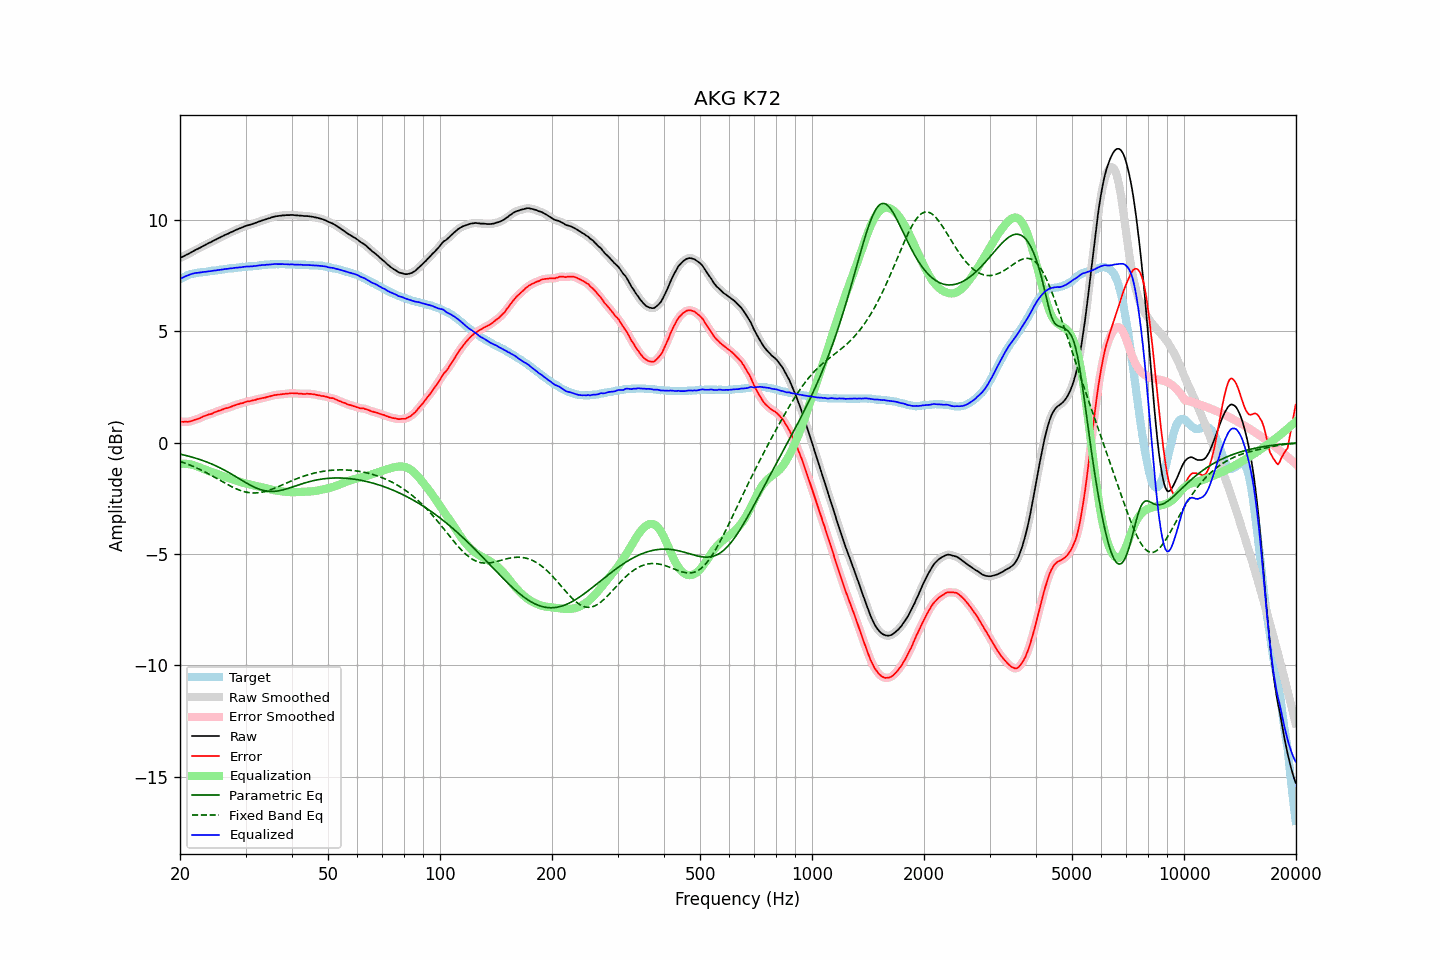

The table this chart was drawn from, first rows:
frequency, raw, error, smoothed, error_smoothed, equalization, parametric_eq, fixed_band_eq, equalized_raw, equalized_smoothed, target
20.00, 8.30, 0.95, 8.30, 0.95, -0.95, -0.51, -0.83, 7.35, 7.35, 7.35
20.20, 8.34, 0.95, 8.33, 0.94, -0.94, -0.53, -0.86, 7.39, 7.39, 7.39
20.40, 8.37, 0.94, 8.37, 0.94, -0.94, -0.54, -0.89, 7.43, 7.43, 7.43
20.61, 8.40, 0.95, 8.41, 0.94, -0.94, -0.56, -0.91, 7.46, 7.46, 7.46
20.81, 8.45, 0.95, 8.44, 0.94, -0.95, -0.58, -0.94, 7.50, 7.50, 7.50
21.02, 8.48, 0.94, 8.48, 0.95, -0.95, -0.60, -0.97, 7.52, 7.53, 7.54
21.23, 8.52, 0.96, 8.52, 0.96, -0.96, -0.62, -1.00, 7.55, 7.55, 7.56
21.44, 8.56, 0.98, 8.55, 0.97, -0.98, -0.63, -1.03, 7.58, 7.58, 7.58
21.66, 8.60, 1.00, 8.60, 1.00, -1.00, -0.66, -1.06, 7.60, 7.60, 7.60
21.87, 8.64, 1.03, 8.64, 1.02, -1.02, -0.68, -1.09, 7.62, 7.62, 7.61
22.09, 8.68, 1.05, 8.67, 1.05, -1.04, -0.70, -1.12, 7.63, 7.63, 7.63
22.31, 8.71, 1.07, 8.71, 1.07, -1.07, -0.72, -1.15, 7.63, 7.64, 7.64
22.54, 8.75, 1.10, 8.75, 1.10, -1.10, -0.74, -1.19, 7.64, 7.64, 7.65
22.76, 8.79, 1.13, 8.79, 1.13, -1.13, -0.77, -1.22, 7.65, 7.65, 7.66
22.99, 8.83, 1.17, 8.83, 1.16, -1.16, -0.79, -1.26, 7.67, 7.66, 7.66
23.22, 8.87, 1.20, 8.86, 1.19, -1.19, -0.82, -1.29, 7.68, 7.67, 7.67
23.45, 8.90, 1.22, 8.90, 1.22, -1.22, -0.85, -1.33, 7.68, 7.68, 7.68
23.69, 8.93, 1.25, 8.94, 1.25, -1.24, -0.87, -1.37, 7.69, 7.69, 7.69
23.92, 8.98, 1.28, 8.97, 1.27, -1.27, -0.90, -1.41, 7.70, 7.70, 7.70
24.16, 9.01, 1.29, 9.01, 1.29, -1.30, -0.93, -1.45, 7.71, 7.71, 7.72
24.40, 9.05, 1.31, 9.05, 1.32, -1.32, -0.96, -1.49, 7.72, 7.72, 7.74
24.65, 9.09, 1.36, 9.08, 1.35, -1.35, -0.99, -1.53, 7.74, 7.73, 7.73
24.89, 9.12, 1.38, 9.12, 1.38, -1.38, -1.03, -1.57, 7.74, 7.74, 7.74
25.14, 9.16, 1.41, 9.16, 1.41, -1.40, -1.06, -1.61, 7.75, 7.75, 7.75
25.39, 9.20, 1.44, 9.19, 1.43, -1.43, -1.09, -1.65, 7.77, 7.76, 7.76
25.65, 9.23, 1.45, 9.23, 1.46, -1.46, -1.13, -1.69, 7.77, 7.77, 7.78
25.91, 9.26, 1.49, 9.26, 1.48, -1.48, -1.17, -1.73, 7.78, 7.78, 7.78
26.16, 9.30, 1.51, 9.30, 1.51, -1.51, -1.20, -1.77, 7.79, 7.79, 7.79
26.43, 9.34, 1.54, 9.33, 1.53, -1.53, -1.24, -1.81, 7.80, 7.80, 7.80
26.69, 9.37, 1.56, 9.37, 1.55, -1.55, -1.28, -1.85, 7.81, 7.81, 7.81
26.96, 9.40, 1.57, 9.40, 1.57, -1.58, -1.32, -1.89, 7.82, 7.82, 7.83
27.23, 9.44, 1.60, 9.43, 1.60, -1.60, -1.36, -1.93, 7.83, 7.83, 7.84
27.50, 9.47, 1.63, 9.47, 1.62, -1.63, -1.40, -1.97, 7.84, 7.84, 7.84
27.77, 9.50, 1.66, 9.50, 1.65, -1.65, -1.45, -2.00, 7.84, 7.85, 7.84
28.05, 9.54, 1.68, 9.53, 1.68, -1.68, -1.49, -2.04, 7.86, 7.86, 7.86
28.33, 9.57, 1.71, 9.57, 1.70, -1.70, -1.53, -2.07, 7.86, 7.86, 7.86
28.62, 9.60, 1.73, 9.60, 1.73, -1.73, -1.58, -2.10, 7.87, 7.87, 7.87
28.90, 9.63, 1.75, 9.63, 1.75, -1.75, -1.62, -2.13, 7.88, 7.88, 7.88
29.19, 9.66, 1.78, 9.66, 1.77, -1.77, -1.66, -2.15, 7.88, 7.88, 7.88
29.48, 9.69, 1.78, 9.69, 1.79, -1.79, -1.71, -2.18, 7.89, 7.89, 7.91
29.78, 9.72, 1.82, 9.72, 1.81, -1.81, -1.75, -2.20, 7.90, 7.90, 7.90
30.08, 9.75, 1.84, 9.74, 1.83, -1.83, -1.79, -2.22, 7.92, 7.91, 7.91
30.38, 9.77, 1.86, 9.77, 1.85, -1.85, -1.83, -2.23, 7.92, 7.92, 7.91
30.68, 9.79, 1.86, 9.79, 1.86, -1.86, -1.87, -2.24, 7.92, 7.92, 7.93
30.99, 9.81, 1.88, 9.81, 1.88, -1.88, -1.91, -2.25, 7.92, 7.92, 7.93
31.30, 9.83, 1.90, 9.83, 1.89, -1.90, -1.95, -2.26, 7.93, 7.93, 7.93
31.61, 9.86, 1.92, 9.85, 1.92, -1.92, -1.99, -2.26, 7.94, 7.94, 7.94
31.93, 9.88, 1.93, 9.88, 1.93, -1.93, -2.02, -2.26, 7.94, 7.95, 7.95
32.24, 9.91, 1.96, 9.91, 1.95, -1.95, -2.05, -2.25, 7.96, 7.96, 7.95
32.57, 9.94, 1.97, 9.93, 1.97, -1.97, -2.08, -2.24, 7.97, 7.96, 7.97
32.89, 9.96, 1.99, 9.96, 1.99, -1.98, -2.10, -2.23, 7.97, 7.97, 7.97
33.22, 9.99, 2.01, 9.98, 2.00, -2.00, -2.12, -2.22, 7.98, 7.98, 7.98
33.55, 10.01, 2.02, 10.01, 2.02, -2.02, -2.14, -2.20, 7.99, 7.99, 7.99
33.89, 10.03, 2.03, 10.03, 2.03, -2.04, -2.16, -2.19, 7.99, 7.99, 8.00
34.23, 10.06, 2.06, 10.05, 2.05, -2.05, -2.17, -2.17, 8.00, 8.00, 8.00
34.57, 10.08, 2.07, 10.08, 2.07, -2.07, -2.18, -2.14, 8.00, 8.00, 8.01
34.92, 10.10, 2.09, 10.10, 2.09, -2.09, -2.18, -2.12, 8.01, 8.01, 8.01
35.27, 10.13, 2.11, 10.12, 2.11, -2.11, -2.19, -2.09, 8.02, 8.02, 8.02
35.62, 10.15, 2.13, 10.15, 2.13, -2.12, -2.18, -2.06, 8.02, 8.02, 8.02
35.97, 10.17, 2.15, 10.16, 2.14, -2.14, -2.18, -2.04, 8.03, 8.03, 8.02
... 635 more rows
